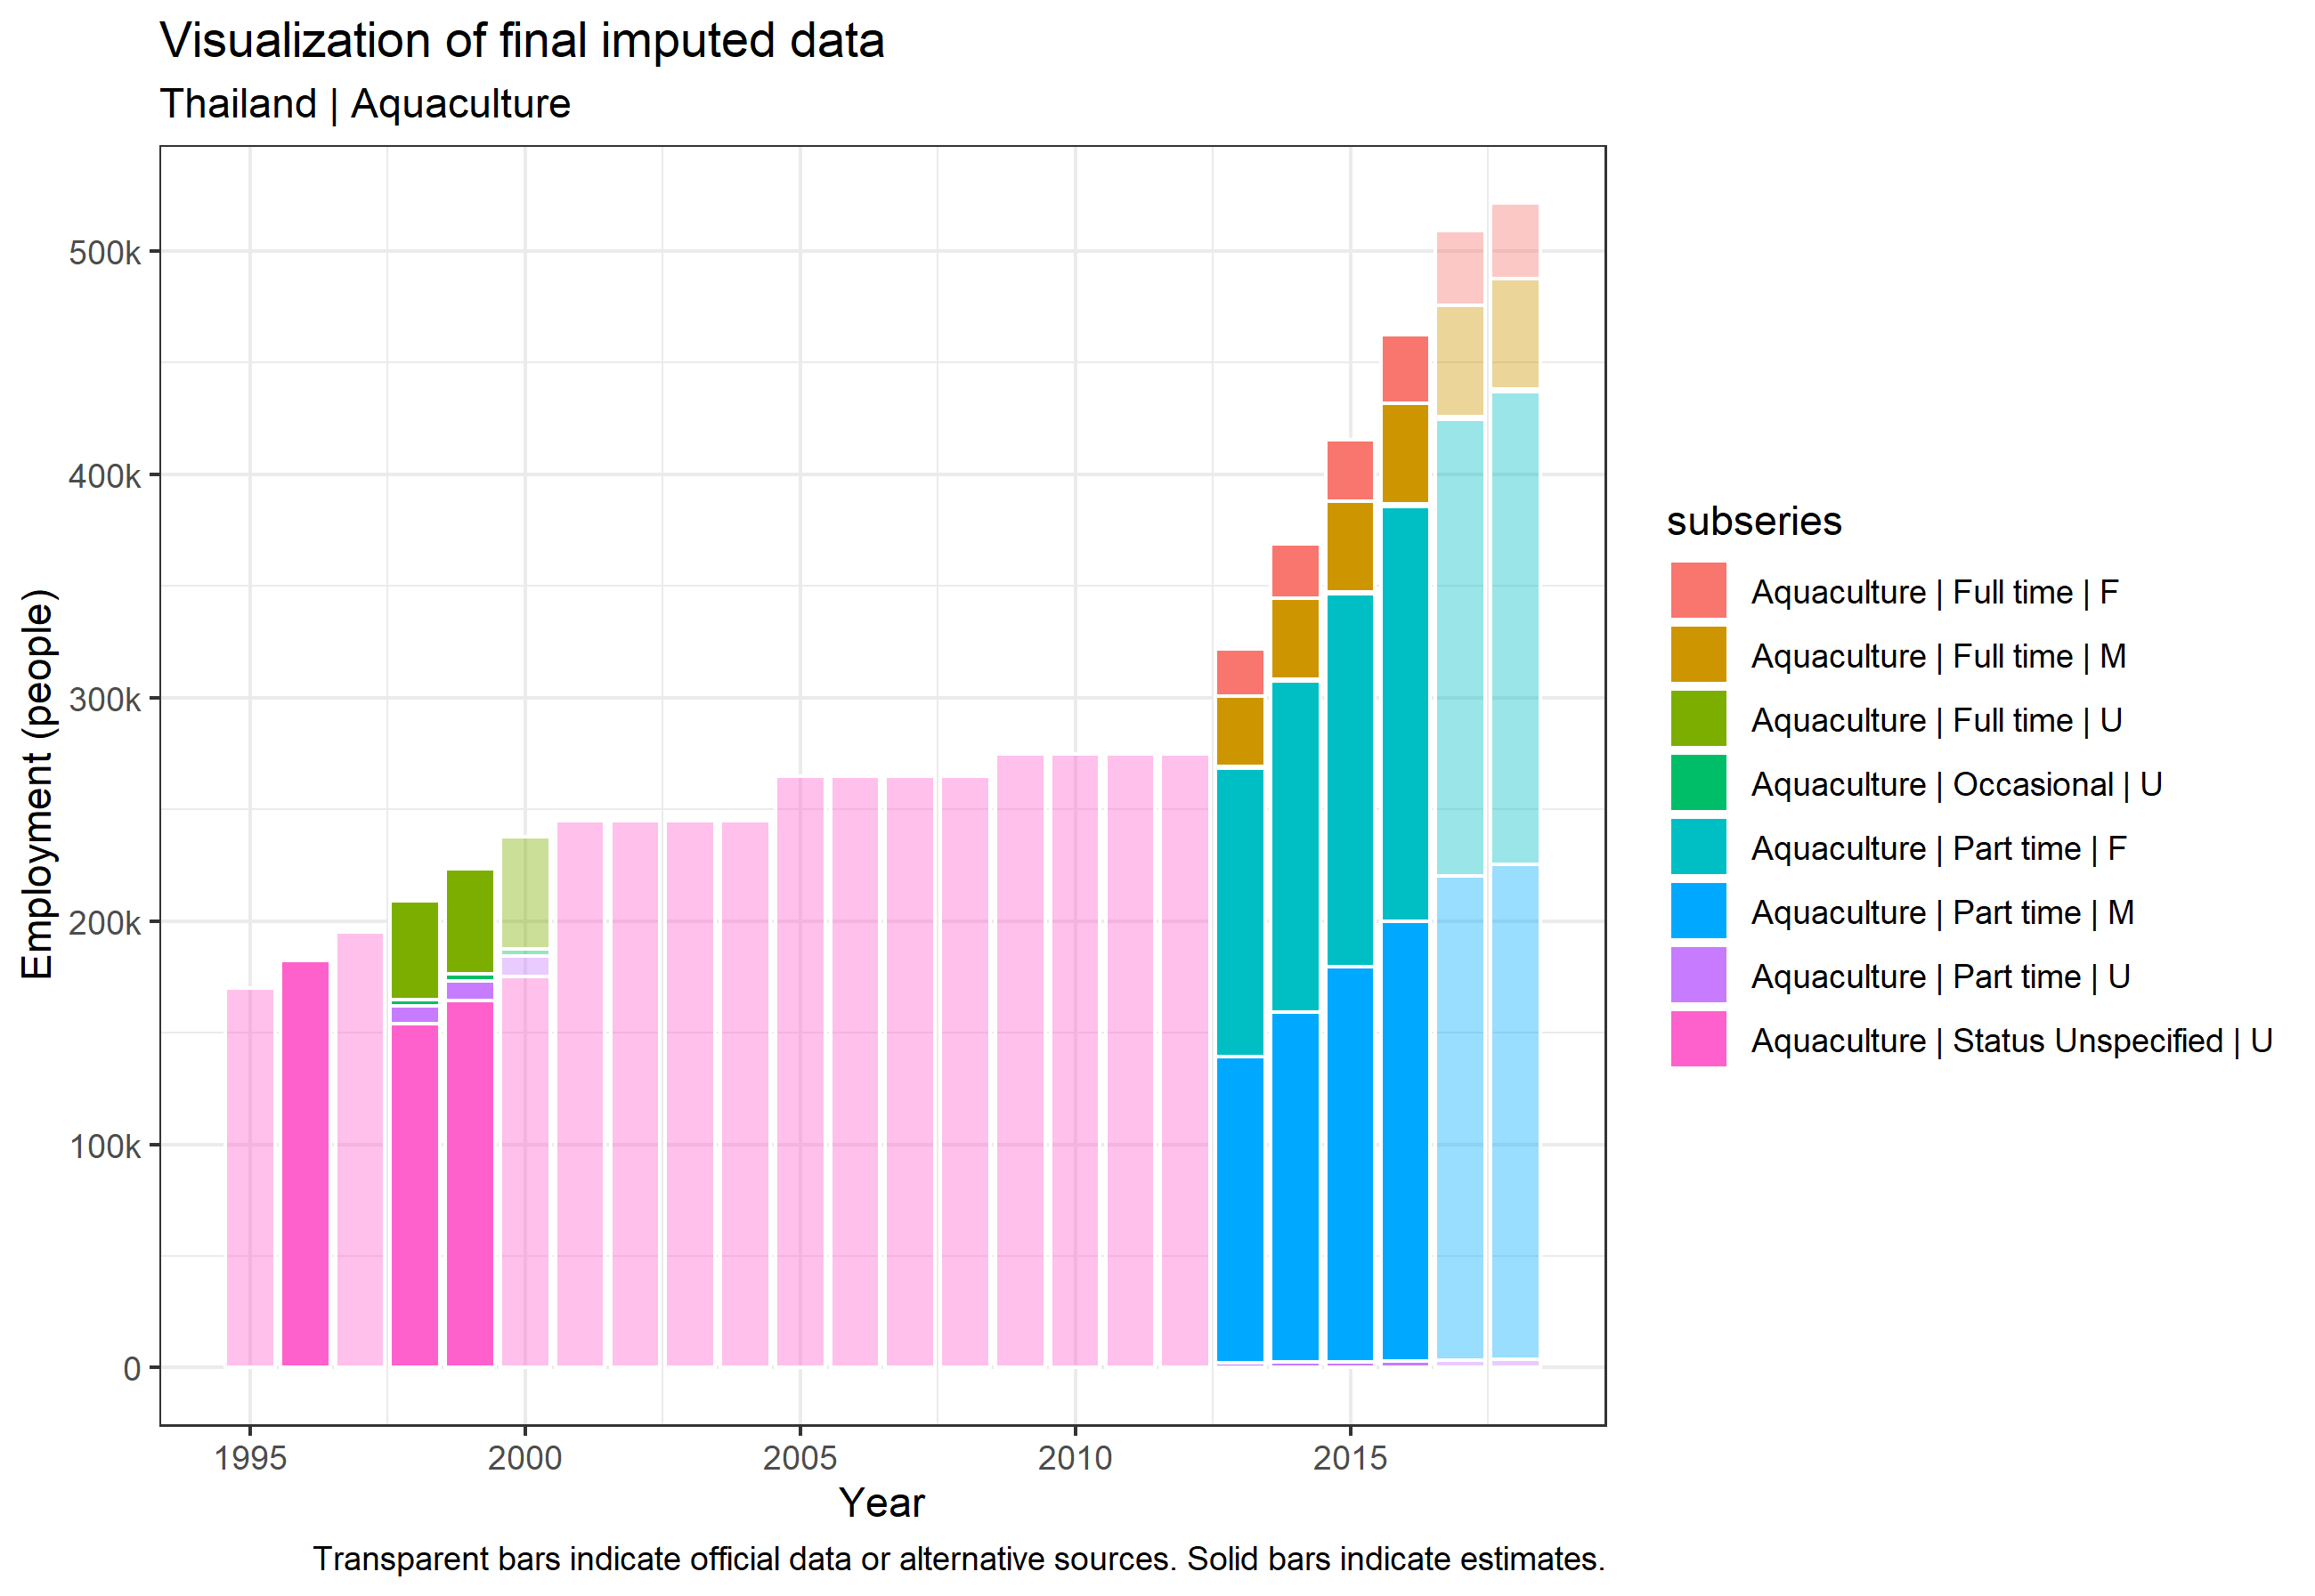

The table this chart was drawn from, first rows:
geographic_area, oc1, oc2, working_time, sex, year, value, flag, comment, timestamp
Thailand, Aquaculture, Aquaculture, Status Unspecified, U, 1995, 170000, , 2020-06-04 Edited OECD data, 
Thailand, Aquaculture, Aquaculture, Status Unspecified, U, 1996, 182500, E, Linear interpolation estimate, 2021-04-22 12:01:42
Thailand, Aquaculture, Aquaculture, Status Unspecified, U, 1997, 195000, , 2020-06-04 Edited OECD data, 
Thailand, Aquaculture, Aquaculture, Full time, U, 1998, 44199, E, Linear interpolation estimate, 2021-04-22 12:01:42
Thailand, Aquaculture, Aquaculture, Occasional, U, 1998, 2817, E, Linear interpolation estimate, 2021-04-22 12:01:42
Thailand, Aquaculture, Aquaculture, Part time, U, 1998, 8100, E, Linear interpolation estimate, 2021-04-22 12:01:42
Thailand, Aquaculture, Aquaculture, Status Unspecified, U, 1998, 154083, E, Linear interpolation estimate, 2021-04-22 12:01:42
Thailand, Aquaculture, Aquaculture, Full time, U, 1999, 47199, E, Linear interpolation estimate, 2021-04-22 12:01:42
Thailand, Aquaculture, Aquaculture, Occasional, U, 1999, 3008, E, Linear interpolation estimate, 2021-04-22 12:01:42
Thailand, Aquaculture, Aquaculture, Part time, U, 1999, 8650, E, Linear interpolation estimate, 2021-04-22 12:01:42
Thailand, Aquaculture, Aquaculture, Status Unspecified, U, 1999, 164542, E, Linear interpolation estimate, 2021-04-22 12:01:42
Thailand, Aquaculture, Aquaculture, Full time, U, 2000, 50199, , 2020-06-04 Edited OECD data, 
Thailand, Aquaculture, Aquaculture, Occasional, U, 2000, 3199, , 2020-06-04 Edited OECD data, 
Thailand, Aquaculture, Aquaculture, Part time, U, 2000, 9200, , 2020-06-04 Edited OECD data, 
Thailand, Aquaculture, Aquaculture, Status Unspecified, U, 2000, 175000, , 2020-06-04 Edited OECD data, 
Thailand, Aquaculture, Aquaculture, Status Unspecified, U, 2001, 245000, , 2020-06-04 Edited OECD data, 
Thailand, Aquaculture, Aquaculture, Status Unspecified, U, 2002, 245000, , 2020-06-04 Edited OECD data, 
Thailand, Aquaculture, Aquaculture, Status Unspecified, U, 2003, 245000, , 2020-06-04 Edited OECD data, 
Thailand, Aquaculture, Aquaculture, Status Unspecified, U, 2004, 245000, , 2020-06-04 Edited OECD data, 
Thailand, Aquaculture, Aquaculture, Status Unspecified, U, 2005, 265000, , 2020-06-04 Edited OECD data, 
Thailand, Aquaculture, Aquaculture, Status Unspecified, U, 2006, 265000, , 2020-06-04 Edited OECD data, 
Thailand, Aquaculture, Aquaculture, Status Unspecified, U, 2007, 265000, , 2020-06-04 Edited OECD data, 
Thailand, Aquaculture, Aquaculture, Status Unspecified, U, 2008, 265000, , 2020-06-04 Edited OECD data, 
Thailand, Aquaculture, Aquaculture, Status Unspecified, U, 2009, 275000, , 2020-06-04 Edited OECD data, 
Thailand, Aquaculture, Aquaculture, Status Unspecified, U, 2010, 275000, , 2020-06-04 Edited OECD data, 
Thailand, Aquaculture, Aquaculture, Status Unspecified, U, 2011, 275000, , 2020-06-04 Edited OECD data, 
Thailand, Aquaculture, Aquaculture, Status Unspecified, U, 2012, 275000, , 2020-06-04 Edited OECD data, 
Thailand, Aquaculture, Aquaculture, Full time, F, 2013, 21209, E, Linear interpolation estimate, 2021-04-22 12:01:42
Thailand, Aquaculture, Aquaculture, Full time, M, 2013, 31472, E, Linear interpolation estimate, 2021-04-22 12:01:42
Thailand, Aquaculture, Aquaculture, Full time, U, 2013, 782, E, Linear interpolation estimate, 2021-04-22 12:01:42
Thailand, Aquaculture, Aquaculture, Part time, F, 2013, 129282, E, Linear interpolation estimate, 2021-04-22 12:01:42
Thailand, Aquaculture, Aquaculture, Part time, M, 2013, 136993, E, Linear interpolation estimate, 2021-04-22 12:01:42
Thailand, Aquaculture, Aquaculture, Part time, U, 2013, 2108, E, Linear interpolation estimate, 2021-04-22 12:01:42
Thailand, Aquaculture, Aquaculture, Full time, F, 2014, 24296, E, Linear interpolation estimate, 2021-04-22 12:01:42
Thailand, Aquaculture, Aquaculture, Full time, M, 2014, 36052, E, Linear interpolation estimate, 2021-04-22 12:01:42
Thailand, Aquaculture, Aquaculture, Full time, U, 2014, 896, E, Linear interpolation estimate, 2021-04-22 12:01:42
Thailand, Aquaculture, Aquaculture, Part time, F, 2014, 148100, E, Linear interpolation estimate, 2021-04-22 12:01:42
Thailand, Aquaculture, Aquaculture, Part time, M, 2014, 156933, E, Linear interpolation estimate, 2021-04-22 12:01:42
Thailand, Aquaculture, Aquaculture, Part time, U, 2014, 2415, E, Linear interpolation estimate, 2021-04-22 12:01:42
Thailand, Aquaculture, Aquaculture, Full time, F, 2015, 27383, E, Linear interpolation estimate, 2021-04-22 12:01:42
Thailand, Aquaculture, Aquaculture, Full time, M, 2015, 40633, E, Linear interpolation estimate, 2021-04-22 12:01:42
Thailand, Aquaculture, Aquaculture, Full time, U, 2015, 1010, E, Linear interpolation estimate, 2021-04-22 12:01:42
Thailand, Aquaculture, Aquaculture, Part time, F, 2015, 166918, E, Linear interpolation estimate, 2021-04-22 12:01:42
Thailand, Aquaculture, Aquaculture, Part time, M, 2015, 176873, E, Linear interpolation estimate, 2021-04-22 12:01:42
Thailand, Aquaculture, Aquaculture, Part time, U, 2015, 2722, E, Linear interpolation estimate, 2021-04-22 12:01:42
Thailand, Aquaculture, Aquaculture, Full time, F, 2016, 30470, E, Linear interpolation estimate, 2021-04-22 12:01:42
Thailand, Aquaculture, Aquaculture, Full time, M, 2016, 45214, E, Linear interpolation estimate, 2021-04-22 12:01:42
Thailand, Aquaculture, Aquaculture, Full time, U, 2016, 1124, E, Linear interpolation estimate, 2021-04-22 12:01:42
Thailand, Aquaculture, Aquaculture, Part time, F, 2016, 185735, E, Linear interpolation estimate, 2021-04-22 12:01:42
Thailand, Aquaculture, Aquaculture, Part time, M, 2016, 196813, E, Linear interpolation estimate, 2021-04-22 12:01:42
Thailand, Aquaculture, Aquaculture, Part time, U, 2016, 3029, E, Linear interpolation estimate, 2021-04-22 12:01:42
Thailand, Aquaculture, Aquaculture, Full time, F, 2017, 33557, , 2020-06-04 Edited OECD data, 
Thailand, Aquaculture, Aquaculture, Full time, M, 2017, 49795, , 2020-06-04 Edited OECD data, 
Thailand, Aquaculture, Aquaculture, Full time, U, 2017, 1238, , 2020-06-04 Edited OECD data, 
Thailand, Aquaculture, Aquaculture, Part time, F, 2017, 204553, , 2020-06-04 Edited OECD data, 
Thailand, Aquaculture, Aquaculture, Part time, M, 2017, 216753, , 2020-06-04 Edited OECD data, 
Thailand, Aquaculture, Aquaculture, Part time, U, 2017, 3336, , 2020-06-04 Edited OECD data, 
Thailand, Aquaculture, Aquaculture, Full time, F, 2018, 33762, , 2020-06-04 Edited OECD data, 
Thailand, Aquaculture, Aquaculture, Full time, M, 2018, 49565, , 2020-06-04 Edited OECD data, 
Thailand, Aquaculture, Aquaculture, Full time, U, 2018, 1141, , 2020-06-04 Edited OECD data, 
... 3 more rows
